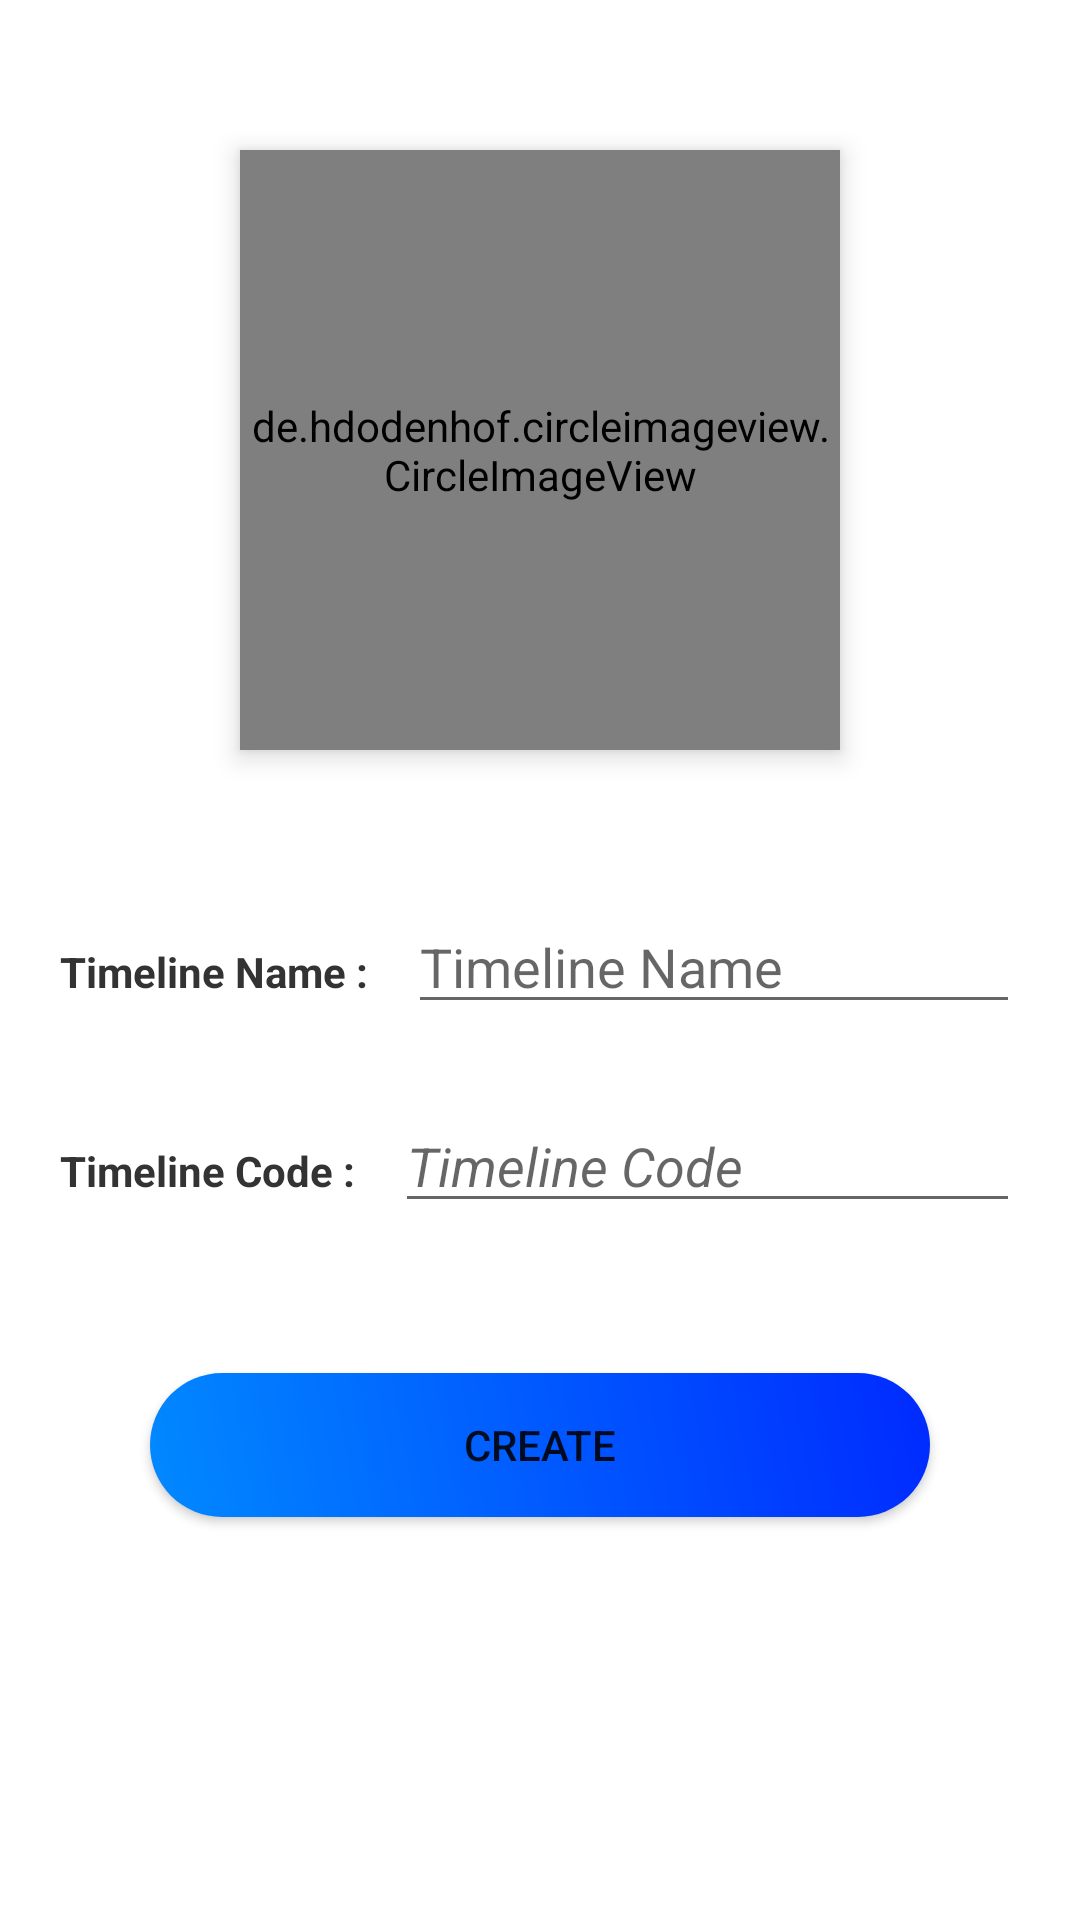

Produce the Android XML layout that renders to this screen, including the resource entries it uses.
<!-- AndroidManifest.xml: application theme Theme.InnoBender -->
<!-- res/layout/activity_create_timeline.xml -->
<?xml version="1.0" encoding="utf-8"?>
<androidx.constraintlayout.widget.ConstraintLayout xmlns:android="http://schemas.android.com/apk/res/android"
    xmlns:app="http://schemas.android.com/apk/res-auto"
    xmlns:tools="http://schemas.android.com/tools"
    android:layout_width="match_parent"
    android:layout_height="match_parent"
    tools:context=".CreateTimeline">

    <ProgressBar
        android:id="@+id/create_class_progress_bar"
        android:layout_width="50dp"
        android:layout_height="50dp"
        android:visibility="invisible"
        app:layout_constraintBottom_toBottomOf="parent"
        app:layout_constraintEnd_toEndOf="parent"
        app:layout_constraintStart_toStartOf="parent"
        app:layout_constraintTop_toTopOf="parent" />

    <ScrollView
        android:layout_width="match_parent"
        android:layout_height="match_parent"
        app:layout_constraintEnd_toEndOf="parent"
        app:layout_constraintStart_toStartOf="parent"
        app:layout_constraintTop_toTopOf="parent">

        <LinearLayout
            android:layout_width="match_parent"
            android:layout_height="wrap_content"
            android:gravity="center_horizontal"
            android:orientation="vertical">

            <de.hdodenhof.circleimageview.CircleImageView
                android:id="@+id/create_timeline_iv"
                android:layout_width="200dp"
                android:layout_height="200dp"
                android:elevation="5dp"
                android:scaleType="centerCrop"
                android:src="@drawable/inno_img"
                android:background="@drawable/iv_bg"
                app:civ_border_color="#f7f5f5"
                app:civ_border_width="3dp"
                android:layout_marginTop="50dp"/>

            <LinearLayout
                android:layout_width="match_parent"
                android:layout_height="wrap_content"
                android:layout_marginTop="50dp"
                android:gravity="center_horizontal"
                android:paddingLeft="20dp"
                android:paddingRight="20dp">

                <TextView
                    android:id="@+id/tv_tl_name"
                    android:layout_width="wrap_content"
                    android:layout_height="wrap_content"
                    android:text="Timeline Name : "
                    android:textColor="#333"
                    android:textStyle="bold"/>

                <EditText
                    android:id="@+id/et_tl_name"
                    android:layout_width="wrap_content"
                    android:layout_height="wrap_content"
                    android:layout_marginStart="10dp"
                    android:ems="12"
                    android:hint="Timeline Name"
                    android:inputType="textCapWords" />

            </LinearLayout>

            <LinearLayout
                android:layout_width="match_parent"
                android:layout_height="wrap_content"
                android:layout_marginTop="25dp"
                android:paddingLeft="20dp"
                android:paddingRight="20dp"
                android:gravity="center_horizontal">

                <TextView
                    android:id="@+id/create_class_code_text"
                    android:layout_width="wrap_content"
                    android:layout_height="wrap_content"
                    android:text="Timeline Code : "
                    android:textColor="#333"
                    android:textStyle="bold"/>

                <EditText
                    android:id="@+id/create_tl_code"
                    android:layout_width="wrap_content"
                    android:layout_height="wrap_content"
                    android:layout_marginStart="10dp"
                    android:ems="12"
                    android:hint="Timeline Code"
                    android:inputType="textCapSentences|textShortMessage|textMultiLine"
                    android:textStyle="italic" />

            </LinearLayout>

            <Button
                android:id="@+id/btn_create_tl"
                android:layout_width="match_parent"
                android:layout_height="wrap_content"
                android:layout_margin="50dp"
                android:text="Create"
                android:background="@drawable/btn_bg"/>
        </LinearLayout>

    </ScrollView>

</androidx.constraintlayout.widget.ConstraintLayout>
<!-- resources referenced by this layout -->
<resources>
  <!-- drawable btn_bg (drawable) -->
  <?xml version="1.0" encoding="utf-8"?>
  <shape xmlns:android="http://schemas.android.com/apk/res/android"
      android:shape="rectangle">
  
      <corners
          android:radius="250dp" />
  
      <gradient
          android:angle="45"
          android:endColor="#002AFF"
          android:startColor="#0189ff"
          android:type="linear" />
  
  
  </shape>
  <!-- drawable inno_img: png bitmap (drawable, 192093 bytes) -->
  <!-- drawable iv_bg (drawable) -->
  <?xml version="1.0" encoding="utf-8"?>
  <shape
      xmlns:android="http://schemas.android.com/apk/res/android"
      android:shape="rectangle"
      >
      
      <corners
          android:radius="500dp" />
  
      <gradient
          android:angle="45"
          android:endColor="#002AFF"
          android:startColor="#0189ff"
          android:type="linear" />
  
  </shape>
  <style name="Theme.InnoBender" parent="Theme.MaterialComponents.DayNight.NoActionBar">
          
          <item name="colorPrimary">#6900FF</item>
          <item name="colorPrimaryVariant">@color/purple_700</item>
          <item name="colorOnPrimary">@color/white</item>
          
          <item name="colorSecondary">@color/teal_200</item>
          <item name="colorSecondaryVariant">@color/teal_700</item>
          <item name="colorOnSecondary">@color/black</item>
          
          <item name="android:statusBarColor" tools:targetApi="l">?attr/colorPrimaryVariant</item>
          
      </style>
  <!-- not gathered from this repository: default colours our renderer supplied (Android Studio template values) -->
  <color name="purple_700">#FF3700B3</color>
  <color name="teal_200">#FF03DAC5</color>
  <color name="teal_700">#FF018786</color>
  <color name="black">#FF000000</color>
  <color name="white">#FFFFFFFF</color>
</resources>
